Labelled photos from "Downsized_128x128x3", an image-classification folder in jsmit659/BioMed-Midterm. The possible labels are: DME, drusen.

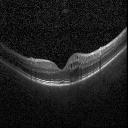
Label: DME

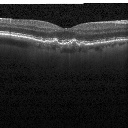
Label: drusen

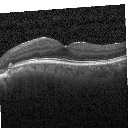
Label: drusen

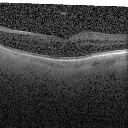
Label: DME

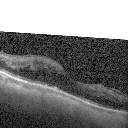
Label: DME

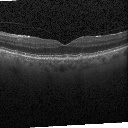
Label: drusen
